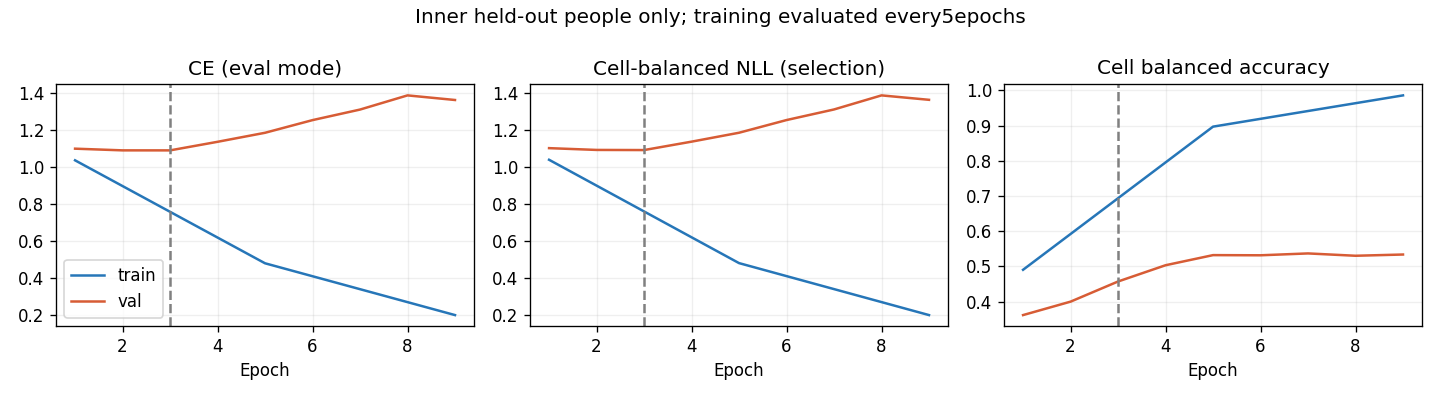

The table this chart was drawn from, first rows:
epoch, optimization_ce, train_ce, train_cell_nll, train_cell_ba, val_ce, val_cell_nll, val_cell_ba, raw_val_ce, raw_val_cell_nll, raw_val_cell_ba
1, 1.13, 1.037, 1.037, 0.4906, 1.1, 1.1, 0.362, 1.087, 1.086, 0.4033
2, 0.9866, , , , 1.091, 1.09, 0.4002, 1.088, 1.087, 0.453
3, 0.863, , , , 1.091, 1.089, 0.4574, 1.109, 1.107, 0.4941
4, 0.7022, , , , 1.137, 1.135, 0.5035, 1.15, 1.147, 0.5325
5, 0.5858, 0.4781, 0.4782, 0.897, 1.186, 1.183, 0.5322, 1.203, 1.199, 0.54
6, 0.4831, , , , 1.255, 1.252, 0.5318, 1.271, 1.268, 0.5213
7, 0.4042, , , , 1.312, 1.309, 0.5371, 1.305, 1.302, 0.5211
8, 0.3437, , , , 1.389, 1.385, 0.5304, 1.428, 1.423, 0.5304
9, 0.3089, 0.197, 0.1972, 0.9857, 1.364, 1.361, 0.5339, 1.377, 1.374, 0.5313
